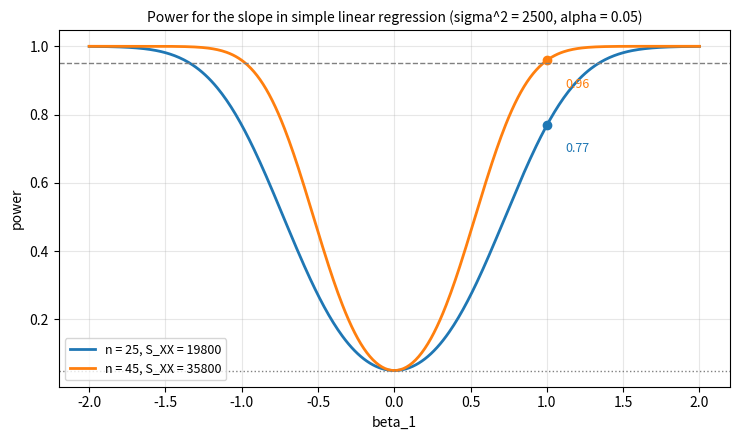

Reproduce this figure in Python.
"""Power curves of the two-sided t-test of zero slope for two designs."""

import numpy as np
import matplotlib.pyplot as plt
from scipy import stats


def power(beta1, n, sig2, ssx, alpha=0.05):
    df = n - 2
    delta = beta1 / np.sqrt(sig2 / ssx)
    c = stats.t.ppf(1 - alpha / 2, df)
    return stats.nct.sf(c, df, delta) + stats.nct.cdf(-c, df, delta)


beta1 = np.linspace(-2, 2, 401)
fig, ax = plt.subplots(figsize=(7.5, 4.5))
for k, (n, ssx) in enumerate([(25, 19800), (45, 35800)]):
    ax.plot(beta1, power(beta1, n, 2500, ssx), color=f"C{k}", lw=2, label=f"n = {n}, S_XX = {ssx}")
    p1 = power(1.0, n, 2500, ssx)
    ax.plot([1.0], [p1], "o", color=f"C{k}")
    ax.annotate(f"{p1:.2f}", xy=(1.0, p1), xytext=(1.12, p1 - 0.08), fontsize=9, color=f"C{k}")
ax.axhline(0.05, color="gray", ls=":", lw=1)
ax.axhline(0.95, color="gray", ls="--", lw=1)
ax.set_xlabel("beta_1")
ax.set_ylabel("power")
ax.set_title("Power for the slope in simple linear regression (sigma^2 = 2500, alpha = 0.05)", fontsize=10)
ax.legend(fontsize=9, loc="lower left")
ax.grid(alpha=0.3)
fig.tight_layout()
